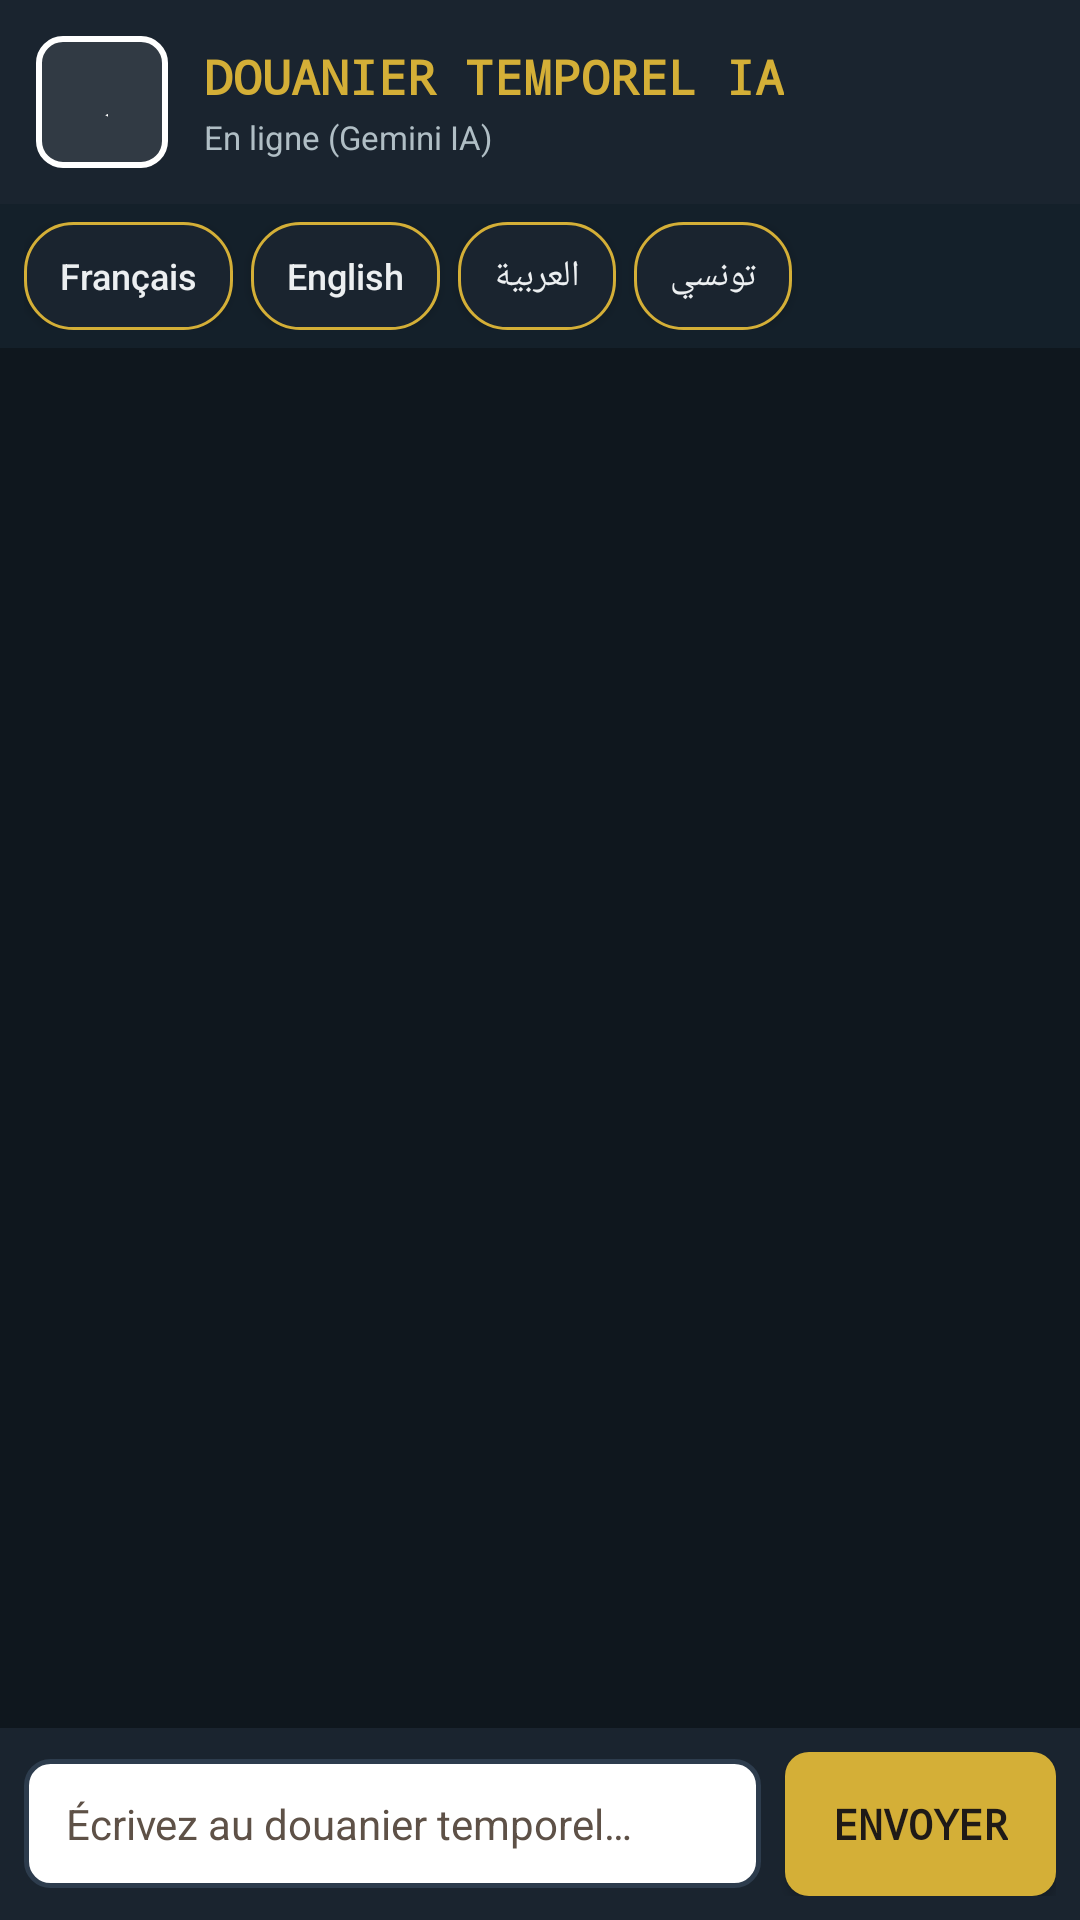

Produce the Android XML layout that renders to this screen, including the resource entries it uses.
<!-- AndroidManifest.xml: application theme Theme.DouaneTemporelle -->
<!-- res/layout/activity_chat.xml -->
<?xml version="1.0" encoding="utf-8"?>
<RelativeLayout xmlns:android="http://schemas.android.com/apk/res/android"
    android:id="@+id/rl_root_chat_ws"
    android:layout_width="match_parent"
    android:layout_height="match_parent"
    android:background="@color/couleur_fond_sombre">

    <LinearLayout
        android:id="@+id/ll_header_chat_ws"
        android:layout_width="match_parent"
        android:layout_height="wrap_content"
        android:layout_alignParentTop="true"
        android:background="@color/couleur_carte_sombre"
        android:gravity="center_vertical"
        android:orientation="horizontal"
        android:paddingStart="12dp"
        android:paddingTop="12dp"
        android:paddingEnd="12dp"
        android:paddingBottom="12dp">

        <Button
            android:id="@+id/btn_retour_chat_ws"
            android:layout_width="44dp"
            android:layout_height="44dp"
            android:background="@drawable/bg_button_restart"
            android:contentDescription="@string/desc_bouton_retour"
            android:text="◀"
            android:textColor="@color/white"
            android:textSize="16sp" />

        <LinearLayout
            android:id="@+id/ll_titre_conteneur_ws"
            android:layout_width="0dp"
            android:layout_height="wrap_content"
            android:layout_marginStart="12dp"
            android:layout_weight="1"
            android:orientation="vertical">

            <TextView
                android:id="@+id/tv_titre_chat_ws"
                android:layout_width="wrap_content"
                android:layout_height="wrap_content"
                android:fontFamily="monospace"
                android:text="@string/titre_chat_douanier"
                android:textColor="@color/couleur_or_temporel"
                android:textSize="16sp"
                android:textStyle="bold" />

            <TextView
                android:id="@+id/tv_mode_ws"
                android:layout_width="wrap_content"
                android:layout_height="wrap_content"
                android:layout_marginTop="2dp"
                android:fontFamily="sans-serif"
                android:text="@string/chat_mode_online"
                android:textColor="@color/couleur_texte_secondaire"
                android:textSize="11sp" />
        </LinearLayout>
    </LinearLayout>

    <HorizontalScrollView
        android:id="@+id/hsv_langues_ws"
        android:layout_width="match_parent"
        android:layout_height="wrap_content"
        android:layout_below="@+id/ll_header_chat_ws"
        android:background="#14202A"
        android:paddingStart="8dp"
        android:paddingTop="6dp"
        android:paddingEnd="8dp"
        android:paddingBottom="6dp"
        android:scrollbars="none">

        <LinearLayout
            android:id="@+id/ll_chips_container_ws"
            android:layout_width="wrap_content"
            android:layout_height="wrap_content"
            android:orientation="horizontal">

            <Button
                android:id="@+id/chip_fr_ws"
                android:layout_width="wrap_content"
                android:layout_height="36dp"
                android:layout_marginEnd="6dp"
                android:background="@drawable/bg_chip_language"
                android:minHeight="0dp"
                android:minWidth="0dp"
                android:paddingStart="12dp"
                android:paddingEnd="12dp"
                android:text="@string/chip_label_fr"
                android:textAllCaps="false"
                android:textColor="@color/couleur_texte_clair"
                android:textSize="12sp" />

            <Button
                android:id="@+id/chip_en_ws"
                android:layout_width="wrap_content"
                android:layout_height="36dp"
                android:layout_marginEnd="6dp"
                android:background="@drawable/bg_chip_language"
                android:minHeight="0dp"
                android:minWidth="0dp"
                android:paddingStart="12dp"
                android:paddingEnd="12dp"
                android:text="@string/chip_label_en"
                android:textAllCaps="false"
                android:textColor="@color/couleur_texte_clair"
                android:textSize="12sp" />

            <Button
                android:id="@+id/chip_ar_ws"
                android:layout_width="wrap_content"
                android:layout_height="36dp"
                android:layout_marginEnd="6dp"
                android:background="@drawable/bg_chip_language"
                android:minHeight="0dp"
                android:minWidth="0dp"
                android:paddingStart="12dp"
                android:paddingEnd="12dp"
                android:text="@string/chip_label_ar"
                android:textAllCaps="false"
                android:textColor="@color/couleur_texte_clair"
                android:textSize="12sp" />

            <Button
                android:id="@+id/chip_tn_ws"
                android:layout_width="wrap_content"
                android:layout_height="36dp"
                android:layout_marginEnd="6dp"
                android:background="@drawable/bg_chip_language"
                android:minHeight="0dp"
                android:minWidth="0dp"
                android:paddingStart="12dp"
                android:paddingEnd="12dp"
                android:text="@string/chip_label_tn"
                android:textAllCaps="false"
                android:textColor="@color/couleur_texte_clair"
                android:textSize="12sp" />
        </LinearLayout>
    </HorizontalScrollView>

    <LinearLayout
        android:id="@+id/ll_input_bar_ws"
        android:layout_width="match_parent"
        android:layout_height="wrap_content"
        android:layout_alignParentBottom="true"
        android:background="@color/couleur_carte_sombre"
        android:gravity="center_vertical"
        android:orientation="horizontal"
        android:padding="8dp">

        <EditText
            android:id="@+id/et_message_ws"
            android:layout_width="0dp"
            android:layout_height="wrap_content"
            android:layout_weight="1"
            android:background="@drawable/bg_input_field"
            android:fontFamily="sans-serif"
            android:hint="@string/hint_ecrire_message"
            android:inputType="textCapSentences|textMultiLine"
            android:maxLines="3"
            android:textColor="@color/couleur_encre_noire"
            android:textColorHint="@color/couleur_encre_secondaire"
            android:textDirection="firstStrong"
            android:textSize="14sp" />

        <Button
            android:id="@+id/btn_envoyer_ws"
            android:layout_width="wrap_content"
            android:layout_height="48dp"
            android:layout_marginStart="8dp"
            android:background="@drawable/bg_button_gold"
            android:fontFamily="monospace"
            android:minWidth="72dp"
            android:text="@string/btn_envoyer_message"
            android:textColor="@color/couleur_encre_noire"
            android:textSize="14sp"
            android:textStyle="bold" />
    </LinearLayout>

    <ListView
        android:id="@+id/lv_messages_ws"
        android:layout_width="match_parent"
        android:layout_height="match_parent"
        android:layout_above="@+id/ll_input_bar_ws"
        android:layout_below="@+id/hsv_langues_ws"
        android:divider="@null"
        android:dividerHeight="0dp"
        android:paddingTop="8dp"
        android:paddingBottom="8dp"
        android:stackFromBottom="true"
        android:transcriptMode="alwaysScroll" />

</RelativeLayout>
<!-- resources referenced by this layout -->
<resources>
  <color name="couleur_carte_sombre">#1A242F</color>
  <color name="couleur_encre_noire">#1F1A17</color>
  <color name="couleur_encre_secondaire">#5E5147</color>
  <color name="couleur_fond_sombre">#0F171E</color>
  <color name="couleur_or_temporel">#D4AF37</color>
  <color name="couleur_texte_clair">#ECEFF1</color>
  <color name="couleur_texte_secondaire">#B0BEC5</color>
  <color name="white">#FFFFFF</color>
  <!-- drawable bg_button_gold (drawable) -->
  <?xml version="1.0" encoding="utf-8"?>
  <selector xmlns:android="http://schemas.android.com/apk/res/android">
      <item android:state_pressed="true">
          <shape android:shape="rectangle">
              <solid android:color="@color/couleur_or_accent" />
              <corners android:radius="8dp" />
              <padding android:bottom="14dp" android:left="16dp" android:right="16dp" android:top="14dp" />
          </shape>
      </item>
      <item>
          <shape android:shape="rectangle">
              <solid android:color="@color/couleur_or_temporel" />
              <corners android:radius="8dp" />
              <padding android:bottom="14dp" android:left="16dp" android:right="16dp" android:top="14dp" />
          </shape>
      </item>
  </selector>
  <!-- drawable bg_button_restart (drawable) -->
  <?xml version="1.0" encoding="utf-8"?>
  <selector xmlns:android="http://schemas.android.com/apk/res/android">
      <item android:state_pressed="true">
          <shape android:shape="rectangle">
              <solid android:color="#4DFFFFFF" />
              <stroke android:width="2dp" android:color="#FFFFFF" />
              <corners android:radius="8dp" />
              <padding android:bottom="14dp" android:left="20dp" android:right="20dp" android:top="14dp" />
          </shape>
      </item>
      <item>
          <shape android:shape="rectangle">
              <solid android:color="#1AFFFFFF" />
              <stroke android:width="2dp" android:color="#FFFFFF" />
              <corners android:radius="8dp" />
              <padding android:bottom="14dp" android:left="20dp" android:right="20dp" android:top="14dp" />
          </shape>
      </item>
  </selector>
  <!-- drawable bg_input_field (drawable) -->
  <?xml version="1.0" encoding="utf-8"?>
  <shape xmlns:android="http://schemas.android.com/apk/res/android"
      android:shape="rectangle">
      <solid android:color="@color/couleur_fond_champ" />
      <stroke
          android:width="1.5dp"
          android:color="@color/couleur_carte_bordure" />
      <corners android:radius="8dp" />
      <padding
          android:bottom="12dp"
          android:left="14dp"
          android:right="14dp"
          android:top="12dp" />
  </shape>
  <string name="btn_envoyer_message">Envoyer</string>
  <string name="chat_mode_online">En ligne (Gemini IA)</string>
  <string name="chip_label_ar">العربية</string>
  <string name="chip_label_en">English</string>
  <string name="chip_label_fr">Français</string>
  <string name="chip_label_tn">تونسي</string>
  <string name="desc_bouton_retour">Bouton retour</string>
  <string name="hint_ecrire_message">Écrivez au douanier temporel…</string>
  <string name="titre_chat_douanier">DOUANIER TEMPOREL IA</string>
  <style name="Theme.DouaneTemporelle" parent="android:Theme.Material.Light.NoActionBar">
          
          <item name="android:colorPrimary">@color/couleur_carte_sombre</item>
          <item name="android:colorPrimaryDark">@color/couleur_fond_sombre</item>
          <item name="android:colorAccent">@color/couleur_or_temporel</item>
          
          <item name="android:windowBackground">@color/couleur_fond_sombre</item>
          <item name="android:statusBarColor">@color/couleur_fond_sombre</item>
          <item name="android:navigationBarColor">@color/couleur_fond_sombre</item>
      </style>
  <color name="couleur_or_accent">#F39C12</color>
  <color name="couleur_fond_champ">#FFFFFF</color>
  <color name="couleur_carte_bordure">#2D3C4D</color>
</resources>
